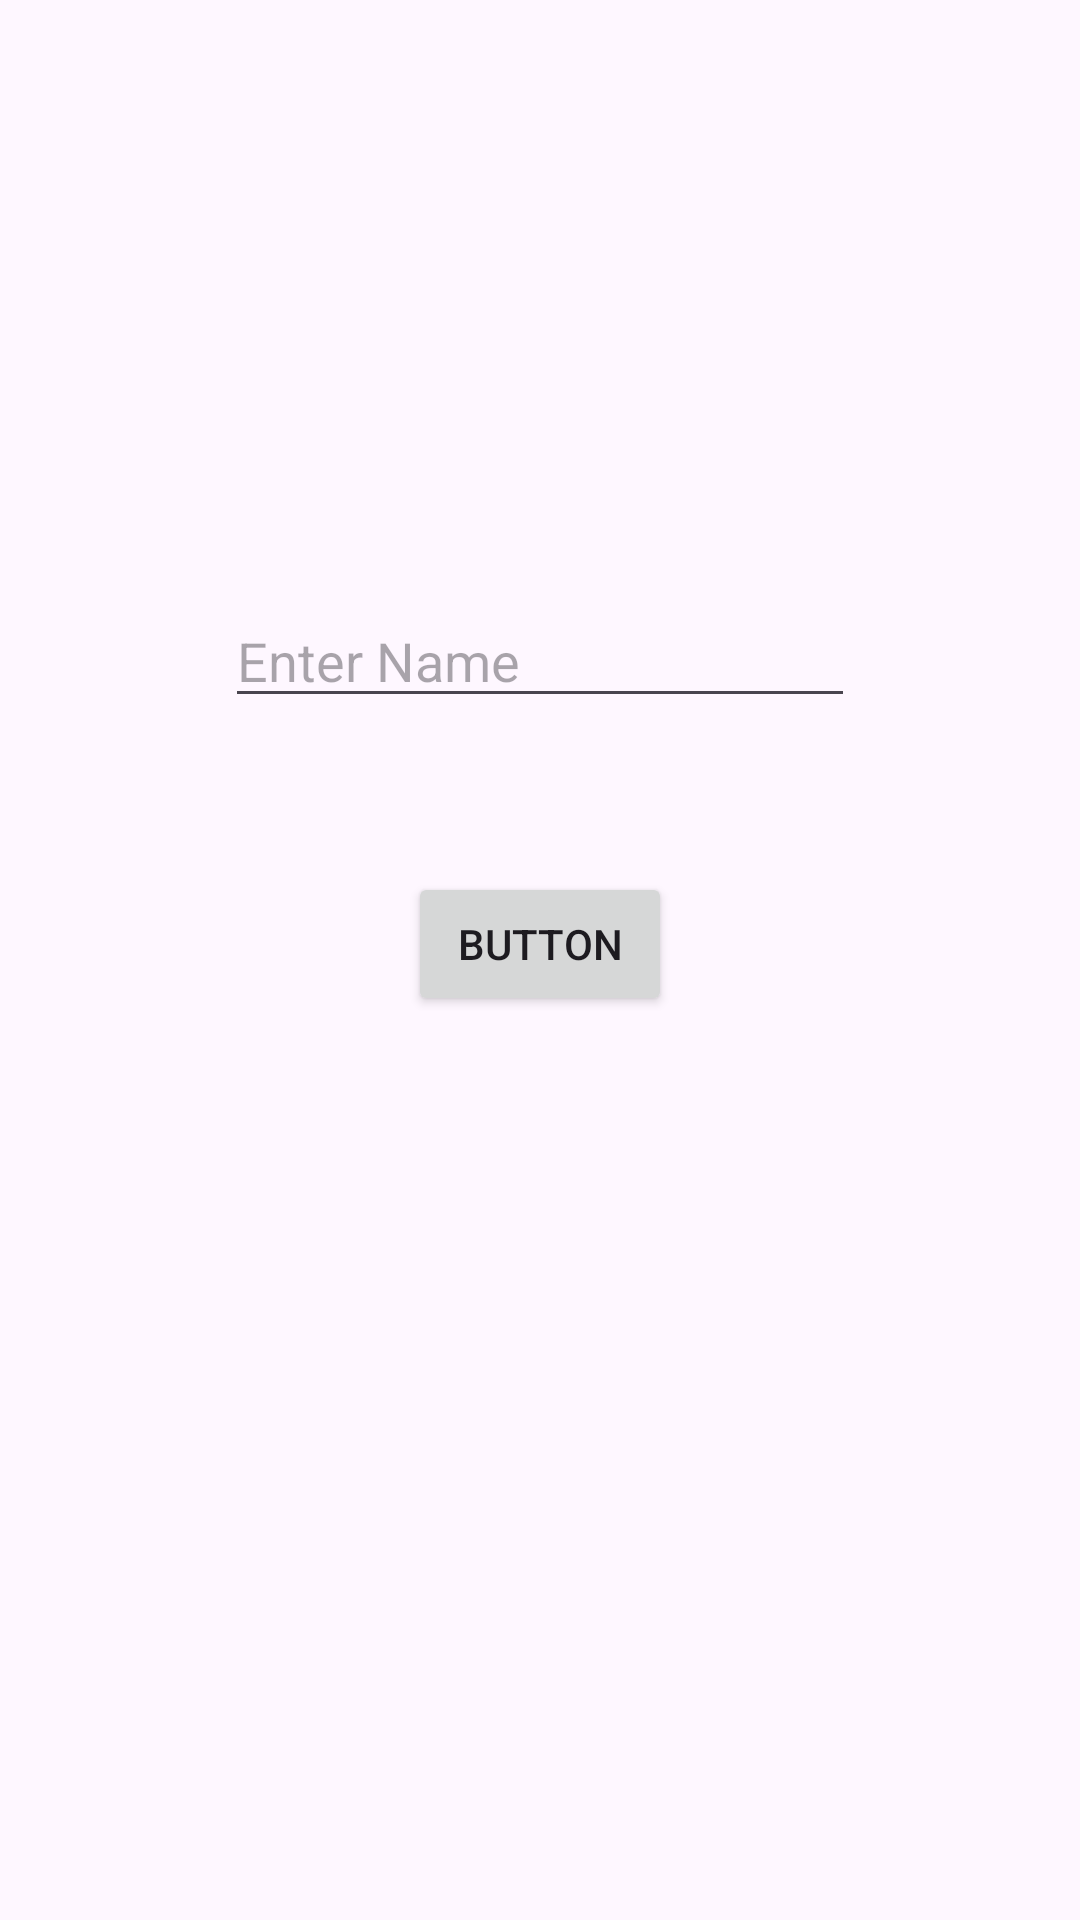

This screen was rendered from an Android layout file. Write that file and the resources it references.
<!-- AndroidManifest.xml: application theme Theme.JavaDemo2NavigationArchitectureComponents -->
<!-- res/layout/fragment_home.xml -->
<?xml version="1.0" encoding="utf-8"?>
<layout>
    <androidx.constraintlayout.widget.ConstraintLayout xmlns:android="http://schemas.android.com/apk/res/android"
        xmlns:app="http://schemas.android.com/apk/res-auto"
        xmlns:tools="http://schemas.android.com/tools"
        android:id="@+id/frameLayout2"
        android:layout_width="match_parent"
        android:layout_height="match_parent"
        tools:context=".HomeFragment">

        <EditText
            android:id="@+id/name_edit_text"
            android:layout_width="wrap_content"
            android:layout_height="wrap_content"
            android:layout_marginTop="198dp"
            android:ems="10"
            android:hint="Enter Name"
            android:inputType="text"
            app:layout_constraintEnd_toEndOf="parent"
            app:layout_constraintStart_toStartOf="parent"
            app:layout_constraintTop_toTopOf="parent" />

        <Button
            android:id="@+id/submit_button"
            android:layout_width="wrap_content"
            android:layout_height="wrap_content"
            android:layout_marginBottom="298dp"
            android:text="Button"
            app:layout_constraintBottom_toBottomOf="parent"
            app:layout_constraintEnd_toEndOf="parent"
            app:layout_constraintStart_toStartOf="parent"
            app:layout_constraintTop_toBottomOf="@+id/name_edit_text"
            app:layout_constraintVertical_bias="0.936" />
    </androidx.constraintlayout.widget.ConstraintLayout>
</layout>
<!-- resources referenced by this layout -->
<resources>
  <style name="Theme.JavaDemo2NavigationArchitectureComponents" parent="Base.Theme.JavaDemo2NavigationArchitectureComponents" />
  <style name="Base.Theme.JavaDemo2NavigationArchitectureComponents" parent="Theme.Material3.DayNight.NoActionBar">
          
          
      </style>
</resources>
